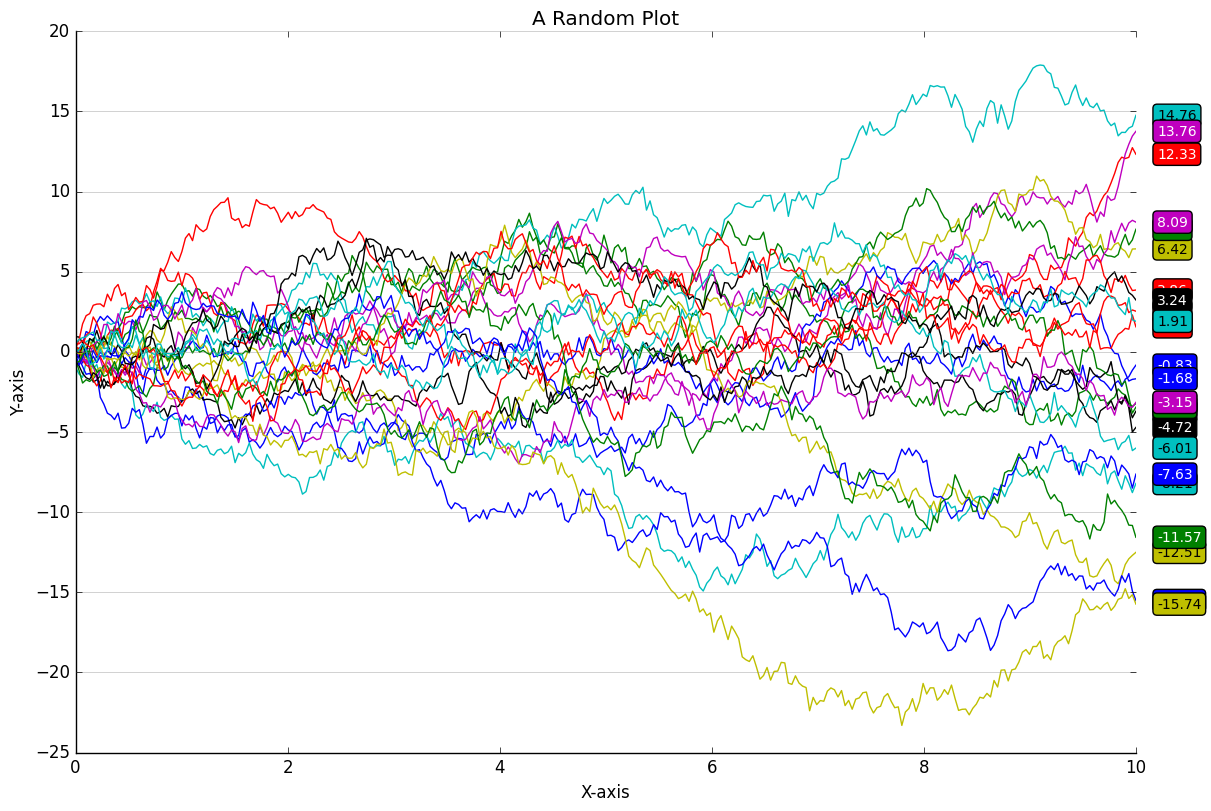

Write Python code to recreate this figure.
import matplotlib.pyplot as plt
import numpy as np
from matplotlib.colors import to_rgba

def is_light_color(color):
    """
    Determine if a given color is light based on its luminance.
    Luminance is calculated using the relative luminance formula:
    L = 0.2126*R + 0.7152*G + 0.0722*B

    Parameters:
    color : str or tuple
        Color in any Matplotlib-compatible format (e.g., named color, hex, RGBA).

    Returns:
    bool
        True if the color is light, False otherwise.
    """
    rgba = to_rgba(color)  # Convert to RGBA
    r, g, b = rgba[:3]     # Extract RGB
    luminance = 0.2126 * r + 0.7152 * g + 0.0722 * b
    return luminance > 0.5

def annotate_line_end(ax, line, offset=0.02):
    """
    Annotates the end of a line on a plot with the latest value.

    Parameters:
    ax : matplotlib Axes object
        The axes on which the annotation will be drawn.
    line : matplotlib Line2D object
        The line to annotate.
    offset : float
        Horizontal offset for the annotation, in axis fraction.
    """
    x_data, y_data = line.get_xdata(), line.get_ydata()
    if len(x_data) == 0 or len(y_data) == 0:
        return  # Skip if there's no data

    latest_x = x_data[-1]
    latest_y = y_data[-1]
    line_color = line.get_color()

    # Determine text color based on background brightness
    text_color = 'black' if is_light_color(line_color) else 'white'

    # Annotate the last value
    bbox_props = {
        "boxstyle": "round,pad=0.3",
        "edgecolor": 'black',
        "facecolor": line_color,
        "alpha": 1
    }
    ax.text(
        latest_x + offset * (ax.get_xlim()[1] - ax.get_xlim()[0]),
        latest_y,
        f"{latest_y:.2f}",
        fontsize=10,
        color=text_color,
        bbox=bbox_props,
        verticalalignment='center',
    )

    # Adjust the plot limits to fit the annotation
    # ax.set_xlim(ax.get_xlim()[0], ax.get_xlim()[1] + offset * (ax.get_xlim()[1] - ax.get_xlim()[0]))


if __name__ == '__main__':
    # Example usage
    np.random.seed(42)  # For reproducibility
    plt.style.use('classic')
    fig, ax = plt.subplots(figsize=(12, 8), layout='constrained')

    ax.spines['top'].set_visible(False)
    ax.spines['right'].set_visible(False)

    # Generate random time-series data
    num_series = 25
    num_points = 300
    x = np.linspace(0, 10, num_points)

    for i in range(num_series):
        # Create a random walk for each series
        y = np.cumsum(np.random.normal(0, 0.5, num_points))
        line, = ax.plot(x, y, label=f"Series {i + 1}")
        annotate_line_end(ax, line)

    # ax.legend()
    ax.set_title('A Random Plot')
    ax.set_xlabel("X-axis")
    ax.set_ylabel("Y-axis")
    ax.yaxis.grid(True, linestyle='-', color='gray', alpha=0.5)
    ax.xaxis.grid(False)  # Disable vertical gridlines
    # plt.tight_layout()
    plt.show()
